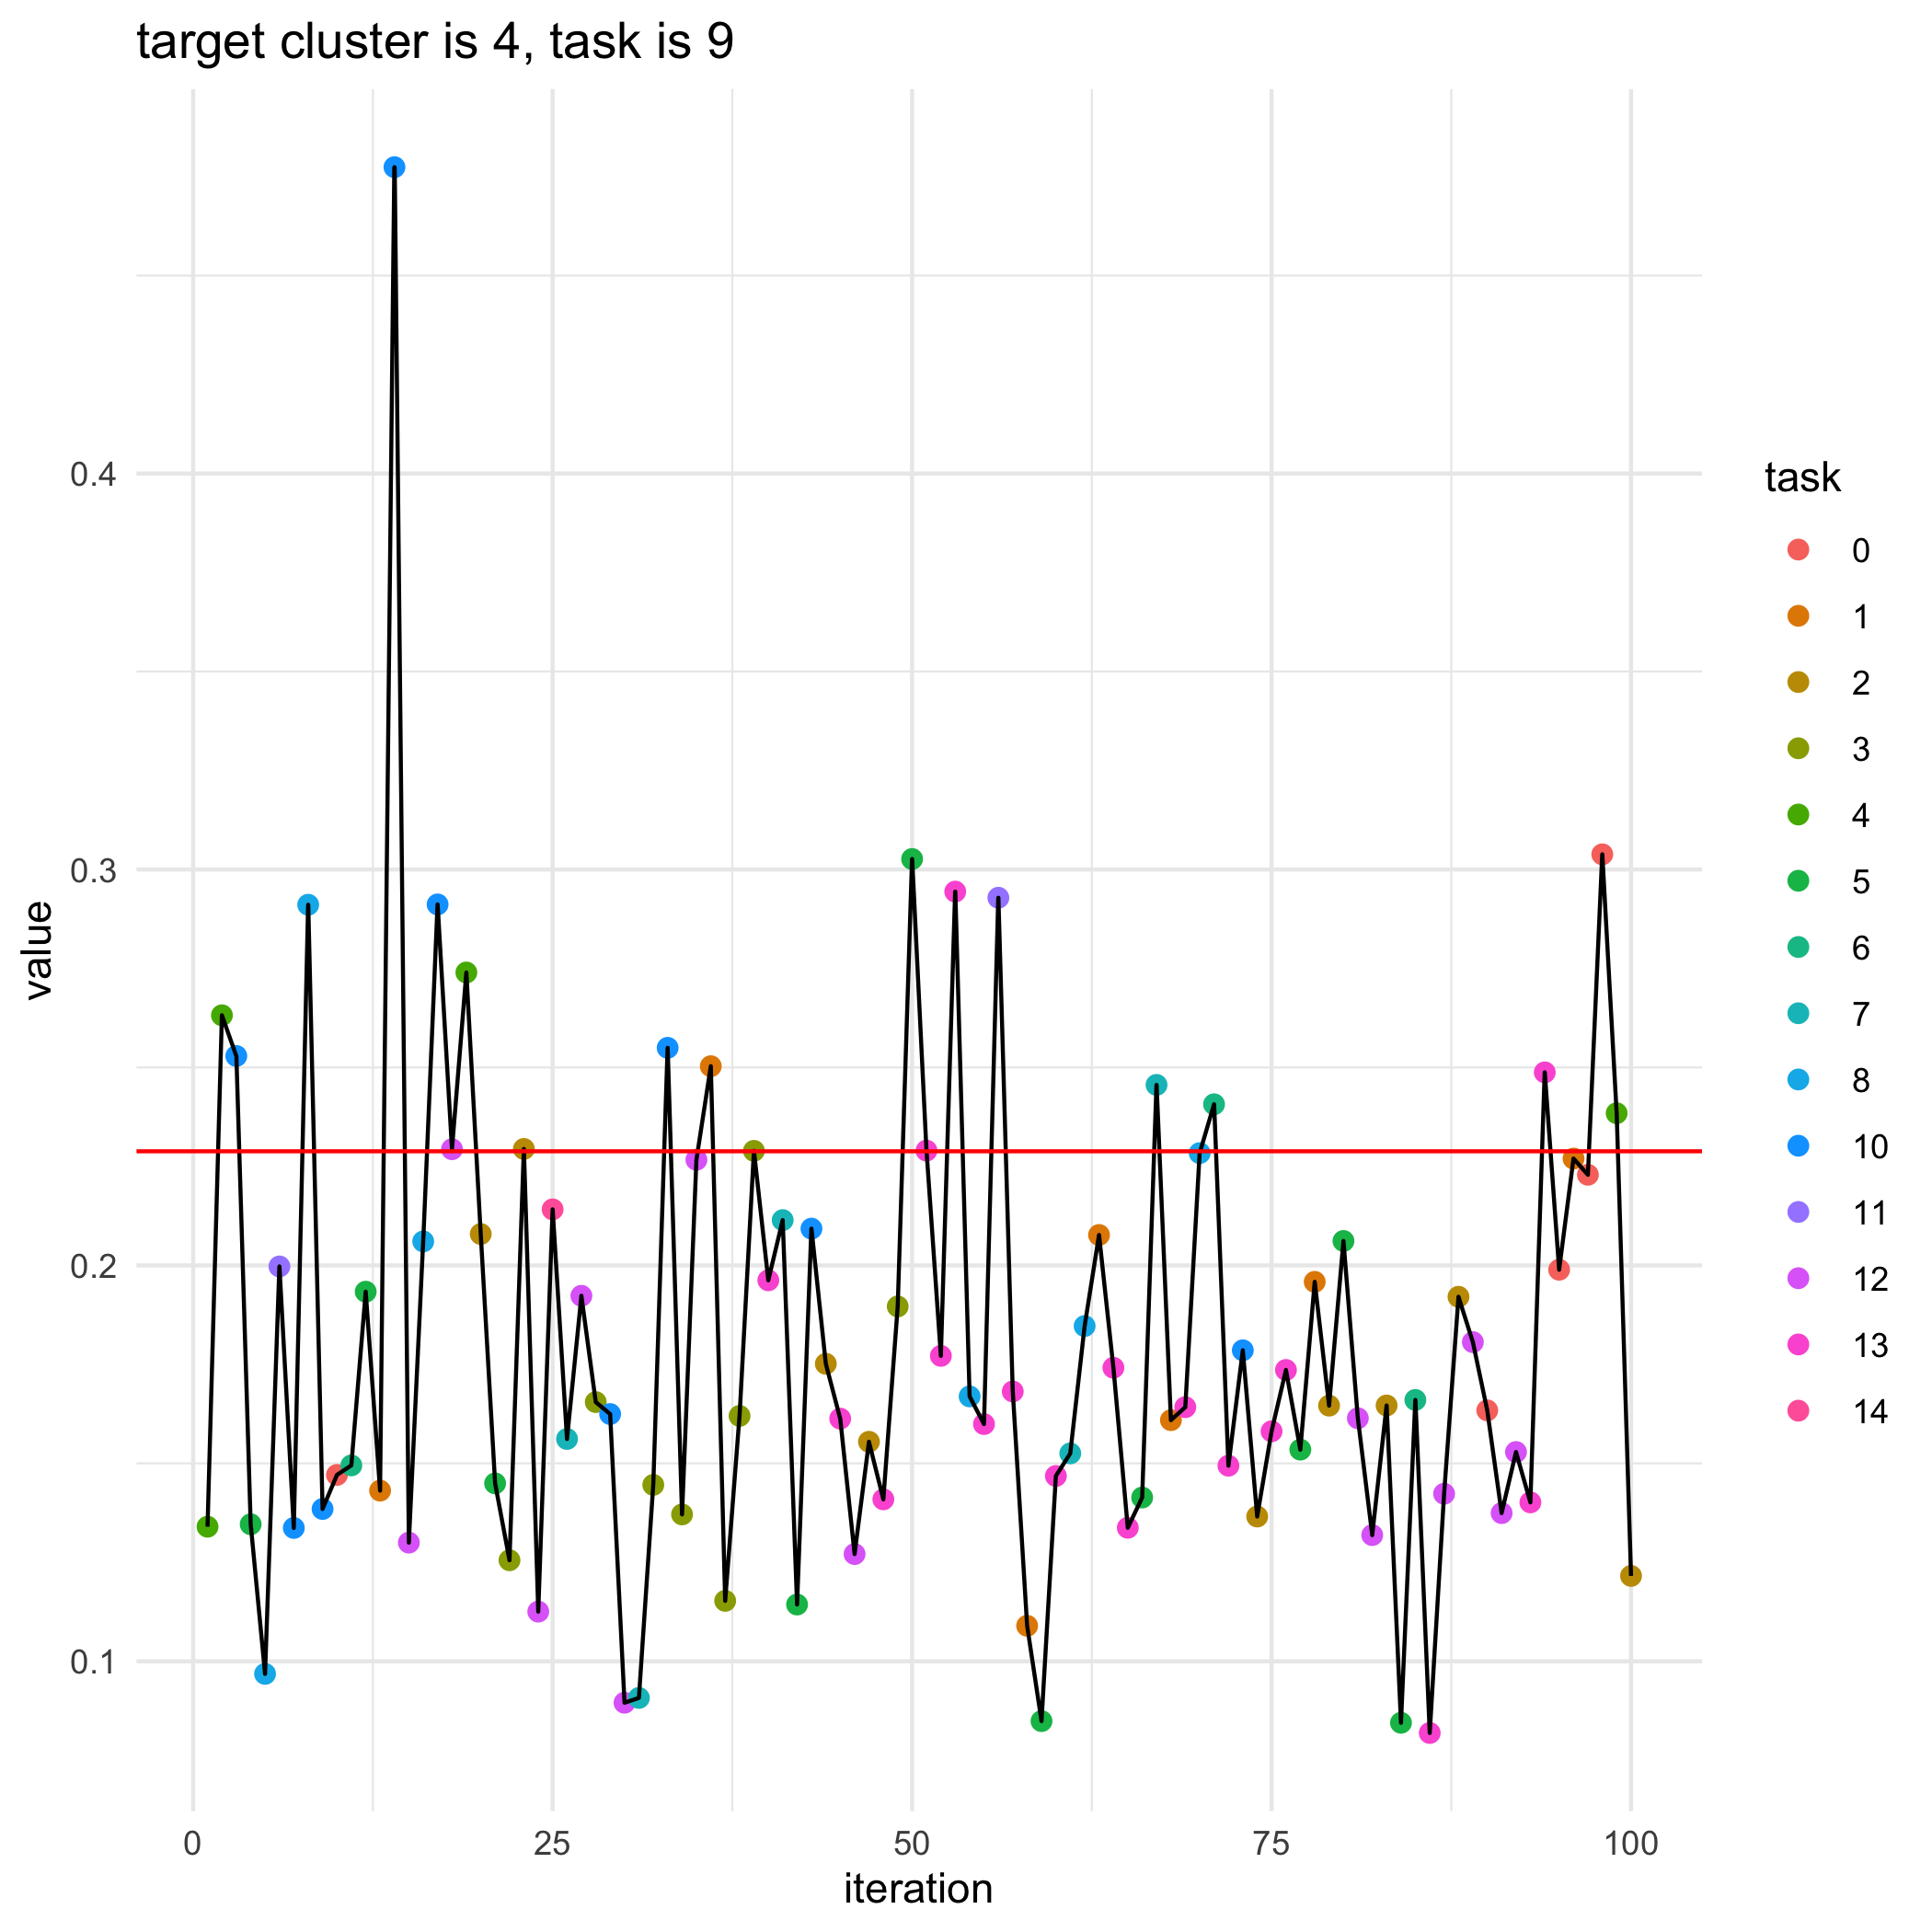

The data file committed next to this chart (first rows):
, losses, bandit_selects
0, 0.2288, 
1, 0.134, 4.0
2, 0.2632, 4.0
3, 0.2529, 10.0
4, 0.1346, 5.0
5, 0.09684, 8.0
6, 0.1997, 11.0
7, 0.1337, 10.0
8, 0.2911, 8.0
9, 0.1385, 10.0
10, 0.1471, 0.0
11, 0.1495, 6.0
12, 0.1934, 5.0
13, 0.1431, 1.0
14, 0.4774, 10.0
15, 0.13, 12.0
16, 0.2061, 8.0
17, 0.2912, 10.0
18, 0.2293, 12.0
19, 0.274, 4.0
20, 0.2079, 2.0
21, 0.145, 5.0
22, 0.1255, 3.0
23, 0.2294, 2.0
24, 0.1126, 12.0
25, 0.2142, 14.0
26, 0.1562, 7.0
27, 0.1923, 12.0
28, 0.1655, 3.0
29, 0.1625, 10.0
30, 0.08955, 12.0
31, 0.09076, 7.0
32, 0.1446, 3.0
33, 0.2549, 10.0
34, 0.1371, 3.0
35, 0.2267, 12.0
36, 0.2503, 1.0
37, 0.1153, 3.0
38, 0.162, 3.0
39, 0.2289, 3.0
40, 0.1962, 13.0
41, 0.2114, 7.0
42, 0.1144, 5.0
43, 0.2093, 10.0
44, 0.1752, 2.0
45, 0.1613, 13.0
46, 0.1271, 12.0
47, 0.1555, 2.0
48, 0.1409, 13.0
49, 0.1896, 3.0
50, 0.3026, 5.0
51, 0.229, 13.0
52, 0.1772, 13.0
53, 0.2944, 13.0
54, 0.1669, 8.0
55, 0.1599, 13.0
56, 0.2929, 11.0
57, 0.1682, 13.0
58, 0.109, 1.0
59, 0.08491, 5.0
... 41 more rows
